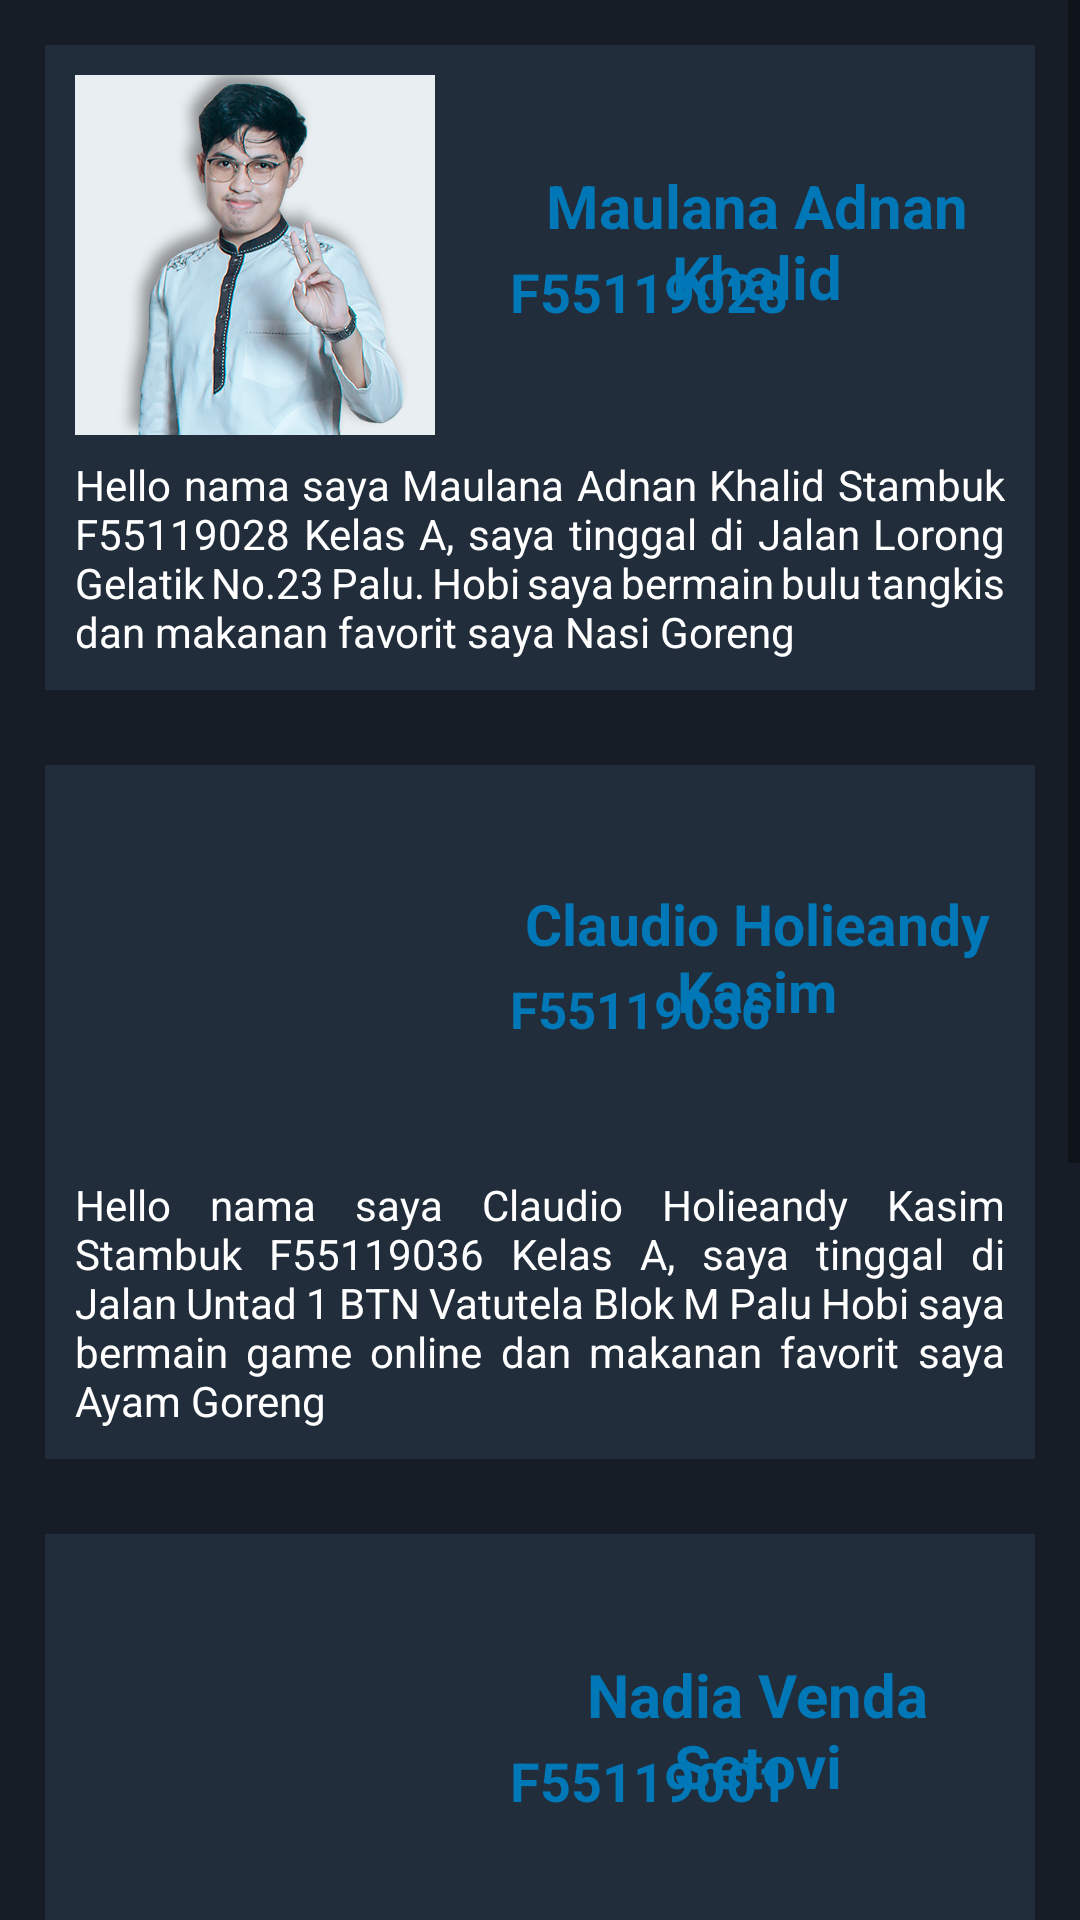

Here is an Android app screen rendered from its layout file. Give the layout XML and the strings, colors and styles it references.
<!-- AndroidManifest.xml: application theme AppTheme -->
<!-- res/layout/fragment_profile.xml -->
<?xml version="1.0" encoding="utf-8"?>
<ScrollView
    xmlns:android="http://schemas.android.com/apk/res/android"
    android:layout_width="fill_parent"
    android:layout_height="fill_parent">

<LinearLayout
    xmlns:android="http://schemas.android.com/apk/res/android"
    xmlns:tools="http://schemas.android.com/tools"
    android:layout_width="match_parent"
    android:layout_height="wrap_content"
    android:padding="15dp"
    android:background="@color/colorPrimaryDark"
    tools:context=".fragment.FragmentProfile"
    android:orientation="vertical">

    <RelativeLayout
        android:id="@+id/Maulana"
        android:layout_width="match_parent"
        android:layout_height="wrap_content"
        android:layout_marginBottom="25dp"
        android:padding="10dp"
        android:background="@color/colorPrimary"
        android:gravity="center">

        <ImageView
            android:id="@+id/iv_Maulana"
            android:layout_width="120dp"
            android:layout_height="120dp"
            android:src="@drawable/maulana"/>

        <TextView
            android:layout_width="wrap_content"
            android:layout_height="wrap_content"
            android:layout_marginStart="25dp"
            android:layout_marginTop="30dp"
            android:text="@string/nama_maulana"
            android:textColor="@color/colorBlue"
            android:textSize="20sp"
            android:textStyle="bold"
            android:gravity="center"
            android:layout_toRightOf="@id/iv_Maulana"/>

        <TextView
            android:layout_width="wrap_content"
            android:layout_height="wrap_content"
            android:layout_marginStart="25dp"
            android:layout_marginTop="60dp"
            android:text="@string/stambuk_maulana"
            android:textColor="@color/colorBlue"
            android:textSize="18sp"
            android:textStyle="bold"
            android:layout_toRightOf="@id/iv_Maulana"/>

        <TextView
            android:layout_width="match_parent"
            android:layout_height="wrap_content"
            android:text="@string/desc_maulana"
            android:textColor="@color/white"
            android:layout_marginTop="7dp"
            android:ellipsize="end"
            android:textSize="14sp"
            android:justificationMode="inter_word"
            android:layout_below="@id/iv_Maulana"/>
    </RelativeLayout>

    <RelativeLayout
        android:id="@+id/Claudio"
        android:layout_width="match_parent"
        android:layout_height="wrap_content"
        android:layout_marginBottom="25dp"
        android:padding="10dp"
        android:background="@color/colorPrimary"
        android:layout_below="@id/Maulana"
        android:gravity="center">

        <ImageView
            android:id="@+id/iv_Claudio"
            android:layout_width="120dp"
            android:layout_height="120dp"
            android:src="@drawable/claudio"/>

        <TextView
            android:layout_width="wrap_content"
            android:layout_height="wrap_content"
            android:layout_marginStart="25dp"
            android:layout_marginTop="30dp"
            android:text="@string/nama_claudio"
            android:textColor="@color/colorBlue"
            android:textSize="19sp"
            android:textStyle="bold"
            android:gravity="center"
            android:layout_toRightOf="@id/iv_Claudio"/>

        <TextView
            android:layout_width="wrap_content"
            android:layout_height="wrap_content"
            android:layout_marginStart="25dp"
            android:layout_marginTop="60dp"
            android:text="@string/stambuk_claudio"
            android:textColor="@color/colorBlue"
            android:textSize="17sp"
            android:textStyle="bold"
            android:layout_toRightOf="@id/iv_Claudio"/>

        <TextView
            android:layout_width="match_parent"
            android:layout_height="wrap_content"
            android:text="@string/desc_claudio"
            android:textColor="@color/white"
            android:layout_marginTop="7dp"
            android:ellipsize="end"
            android:textSize="14sp"
            android:justificationMode="inter_word"
            android:layout_below="@id/iv_Claudio"/>
    </RelativeLayout>

    <RelativeLayout
        android:id="@+id/Nadia"
        android:layout_width="match_parent"
        android:layout_height="wrap_content"
        android:layout_marginBottom="25dp"
        android:padding="10dp"
        android:background="@color/colorPrimary"
        android:layout_below="@id/Claudio"
        android:gravity="center">

        <ImageView
            android:id="@+id/iv_Nadia"
            android:layout_width="120dp"
            android:layout_height="120dp"
            android:src="@drawable/nadia"/>

        <TextView
            android:layout_width="wrap_content"
            android:layout_height="wrap_content"
            android:layout_marginStart="25dp"
            android:layout_marginTop="30dp"
            android:text="@string/nama_nadia"
            android:textColor="@color/colorBlue"
            android:textSize="20sp"
            android:textStyle="bold"
            android:gravity="center"
            android:layout_toRightOf="@id/iv_Nadia"/>

        <TextView
            android:layout_width="wrap_content"
            android:layout_height="wrap_content"
            android:layout_marginStart="25dp"
            android:layout_marginTop="60dp"
            android:text="@string/stambuk_nadia"
            android:textColor="@color/colorBlue"
            android:textSize="18sp"
            android:textStyle="bold"
            android:layout_toRightOf="@id/iv_Nadia"/>

        <TextView
            android:layout_width="match_parent"
            android:layout_height="wrap_content"
            android:text="@string/desc_nadia"
            android:textColor="@color/white"
            android:layout_marginTop="7dp"
            android:ellipsize="end"
            android:textSize="14sp"
            android:justificationMode="inter_word"
            android:layout_below="@id/iv_Nadia"/>
    </RelativeLayout>

    <RelativeLayout
        android:id="@+id/Jafar"
        android:layout_width="match_parent"
        android:layout_height="wrap_content"
        android:layout_marginBottom="75dp"
        android:padding="10dp"
        android:background="@color/colorPrimary"
        android:layout_below="@id/Nadia"
        android:gravity="center">

        <ImageView
            android:id="@+id/iv_Jafar"
            android:layout_width="120dp"
            android:layout_height="120dp"
            android:src="@drawable/jafar"/>

        <TextView
            android:layout_width="wrap_content"
            android:layout_height="wrap_content"
            android:layout_marginStart="25dp"
            android:layout_marginTop="30dp"
            android:text="@string/nama_jafar"
            android:textColor="@color/colorBlue"
            android:textSize="20sp"
            android:textStyle="bold"
            android:gravity="center"
            android:layout_toRightOf="@id/iv_Jafar"/>

        <TextView
            android:layout_width="wrap_content"
            android:layout_height="wrap_content"
            android:layout_marginStart="25dp"
            android:layout_marginTop="60dp"
            android:text="@string/stambuk_jafar"
            android:textColor="@color/colorBlue"
            android:textSize="18sp"
            android:textStyle="bold"
            android:layout_toRightOf="@id/iv_Jafar"/>

        <TextView
            android:layout_width="match_parent"
            android:layout_height="wrap_content"
            android:text="@string/desc_jafar"
            android:textColor="@color/white"
            android:layout_marginTop="7dp"
            android:ellipsize="end"
            android:textSize="14sp"
            android:justificationMode="inter_word"
            android:layout_below="@id/iv_Jafar"/>
    </RelativeLayout>

</LinearLayout>

</ScrollView>
<!-- resources referenced by this layout -->
<resources>
  <color name="colorBlue">#0077b6</color>
  <color name="colorPrimary">#212d3b</color>
  <color name="colorPrimaryDark">#161d27</color>
  <color name="white">#ffffff</color>
  <!-- drawable maulana: png bitmap (drawable, 1038135 bytes) -->
  <string name="desc_claudio">Hello nama saya Claudio Holieandy Kasim Stambuk F55119036 Kelas A, saya tinggal di Jalan Untad 1 BTN Vatutela Blok M Palu Hobi saya bermain game online dan makanan favorit saya Ayam Goreng</string>
  <string name="desc_jafar">Hello nama Saya Jafar Umar Cholik Stambuk F55119119 Kelas A, saya tinggal di Palupi. Hobi saya bermain main futsal dan makanan favorit saya Nasi Padang</string>
  <string name="desc_maulana">Hello nama saya Maulana Adnan Khalid Stambuk F55119028 Kelas A, saya tinggal di Jalan Lorong Gelatik No.23 Palu. Hobi saya bermain bulu tangkis dan makanan favorit saya Nasi Goreng</string>
  <string name="desc_nadia">Hello nama saya Nadia Venda Setovi Stambuk F55119001 Kelas A, saya tinggal di Jalan Kampung Nelayan. Palu Hobi saya memasak dan makanan favorit saya Bakso</string>
  <string name="nama_claudio">Claudio Holieandy Kasim</string>
  <string name="nama_jafar">Jafar Umar Cholik</string>
  <string name="nama_maulana">Maulana Adnan Khalid</string>
  <string name="nama_nadia">Nadia Venda Setovi</string>
  <string name="stambuk_claudio">F55119036</string>
  <string name="stambuk_jafar">F55119119</string>
  <string name="stambuk_maulana">F55119028</string>
  <string name="stambuk_nadia">F55119001</string>
  <style name="AppTheme" parent="Theme.AppCompat.Light.NoActionBar">
          
          <item name="colorPrimary">@color/colorPrimary</item>
          <item name="colorPrimaryDark">@color/colorPrimaryDark</item>
          <item name="colorAccent">@color/colorAccent</item>
      </style>
  <color name="colorAccent">#52a2f7</color>
</resources>
